5-way image classification set "split" from GitHub (Jeyaditya/1000406_Jeyaditya_AIY2_Machine_learning_Fall_detector_FA2); label vocabulary: fall, normal, sitting, standing, walking.

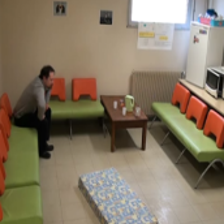
Label: sitting

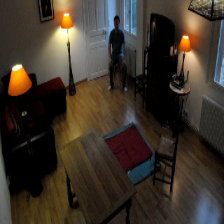
Label: standing

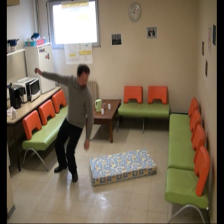
Label: walking

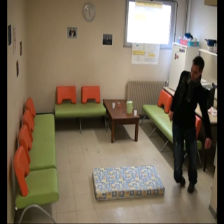
Label: standing

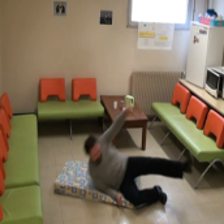
Label: fall

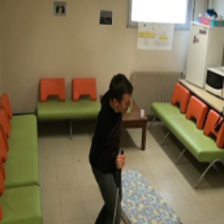
Label: normal
